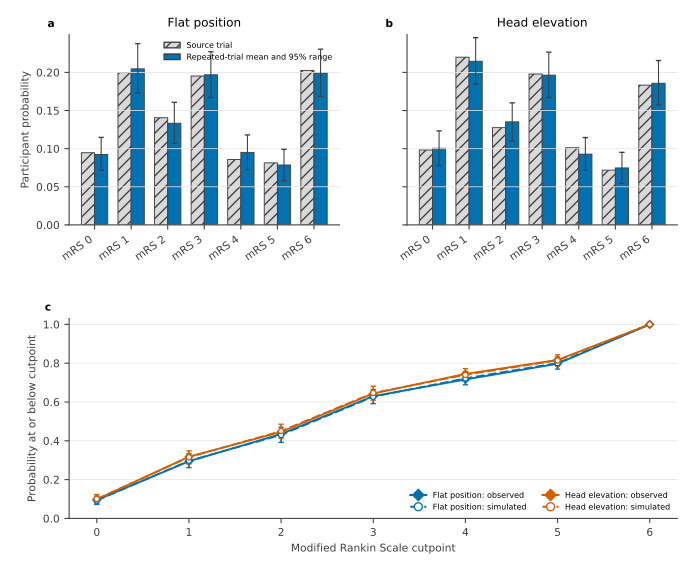

The file beside this chart, header and first rows:
arm, arm_id, category, category_label, category_probability_observed, category_probability_simulated_mean, category_probability_predictive_95_low, category_probability_predictive_95_high, cumulative_probability_observed, cumulative_probability_simulated_mean, cumulative_probability_predictive_95_low, cumulative_probability_predictive_95_hig…
Flat position, flat, 0, mRS 0, 0.09467, 0.09226, 0.07195, 0.1147, 0.09467, 0.09226, 0.07195, 0.1147
Flat position, flat, 1, mRS 1, 0.1997, 0.2046, 0.1731, 0.2377, 0.2944, 0.2969, 0.2616, 0.3333
Flat position, flat, 2, mRS 2, 0.1405, 0.1333, 0.107, 0.1607, 0.4349, 0.4301, 0.3918, 0.4696
Flat position, flat, 3, mRS 3, 0.1953, 0.1969, 0.1672, 0.2271, 0.6302, 0.627, 0.5914, 0.6637
Flat position, flat, 4, mRS 4, 0.0858, 0.09507, 0.07269, 0.118, 0.716, 0.7221, 0.6884, 0.7556
Flat position, flat, 5, mRS 5, 0.08136, 0.07852, 0.05795, 0.09912, 0.7973, 0.8006, 0.7696, 0.8314
Flat position, flat, 6, mRS 6, 0.2027, 0.1994, 0.1686, 0.2304, 1.0, 1.0, 1, 1
Head elevation, head_elevation, 0, mRS 0, 0.09824, 0.1005, 0.07782, 0.1233, 0.09824, 0.1005, 0.07782, 0.1233
Head elevation, head_elevation, 1, mRS 1, 0.2199, 0.2146, 0.1847, 0.2456, 0.3182, 0.3151, 0.2811, 0.348
Head elevation, head_elevation, 2, mRS 2, 0.1276, 0.1352, 0.1098, 0.1601, 0.4457, 0.4503, 0.4126, 0.4853
Head elevation, head_elevation, 3, mRS 3, 0.1979, 0.1964, 0.1669, 0.2266, 0.6437, 0.6467, 0.6096, 0.6814
Head elevation, head_elevation, 4, mRS 4, 0.1012, 0.09282, 0.07195, 0.1145, 0.7449, 0.7395, 0.7063, 0.7719
Head elevation, head_elevation, 5, mRS 5, 0.07185, 0.07473, 0.05441, 0.09517, 0.8167, 0.8142, 0.7845, 0.8429
Head elevation, head_elevation, 6, mRS 6, 0.1833, 0.1858, 0.1571, 0.2155, 1.0, 1.0, 1, 1
